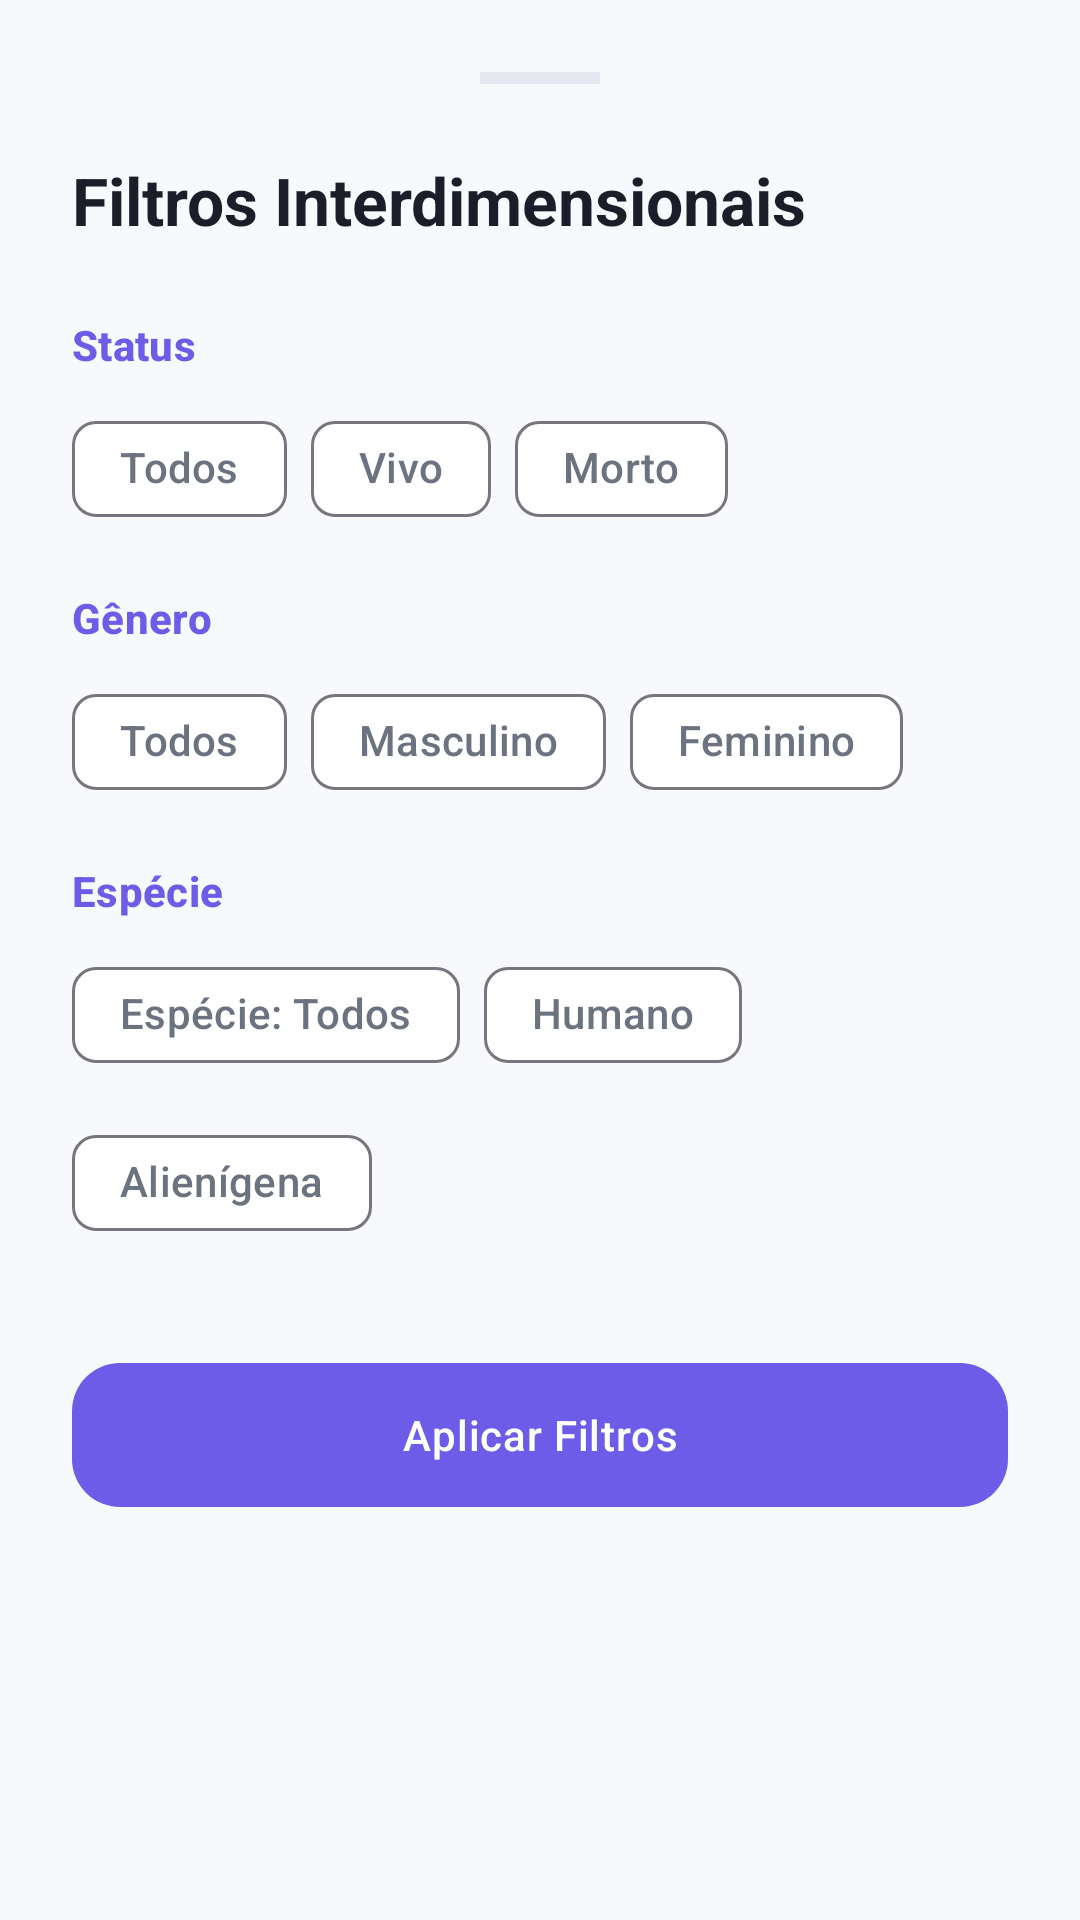

This screen was rendered from an Android layout file. Write that file and the resources it references.
<!-- AndroidManifest.xml: application theme Theme.PortalNexus -->
<!-- res/layout/bottom_sheet_filters.xml -->
<?xml version="1.0" encoding="utf-8"?>
<LinearLayout xmlns:android="http://schemas.android.com/apk/res/android"
    xmlns:app="http://schemas.android.com/apk/res-auto"
    android:layout_width="match_parent"
    android:layout_height="wrap_content"
    android:orientation="vertical"
    android:padding="@dimen/grid_24"
    android:background="@drawable/bg_profile_content">

    <View
        android:layout_width="40dp"
        android:layout_height="4dp"
        android:layout_gravity="center"
        android:layout_marginBottom="@dimen/grid_24"
        android:background="@color/divider" />

    <TextView
        style="@style/TextAppearance.PortalNexus.Title"
        android:layout_width="match_parent"
        android:layout_height="wrap_content"
        android:text="@string/nexus_filters" />

    <TextView
        style="@style/TextAppearance.PortalNexus.Label"
        android:layout_width="match_parent"
        android:layout_height="wrap_content"
        android:layout_marginTop="@dimen/grid_24"
        android:text="@string/status" />

    <com.google.android.material.chip.ChipGroup
        android:id="@+id/bsChipGroupStatus"
        android:layout_width="match_parent"
        android:layout_height="wrap_content"
        android:layout_marginTop="@dimen/grid_8"
        app:singleSelection="true">

        <com.google.android.material.chip.Chip
            android:id="@+id/bsChipStatusAll"
            style="@style/Widget.Material3.Chip.Filter"
            android:layout_width="wrap_content"
            android:layout_height="wrap_content"
            android:text="@string/all" />

        <com.google.android.material.chip.Chip
            android:id="@+id/bsChipAlive"
            style="@style/Widget.Material3.Chip.Filter"
            android:layout_width="wrap_content"
            android:layout_height="wrap_content"
            android:text="@string/alive" />

        <com.google.android.material.chip.Chip
            android:id="@+id/bsChipDead"
            style="@style/Widget.Material3.Chip.Filter"
            android:layout_width="wrap_content"
            android:layout_height="wrap_content"
            android:text="@string/dead" />
    </com.google.android.material.chip.ChipGroup>

    <TextView
        style="@style/TextAppearance.PortalNexus.Label"
        android:layout_width="match_parent"
        android:layout_height="wrap_content"
        android:layout_marginTop="@dimen/grid_16"
        android:text="@string/gender" />

    <com.google.android.material.chip.ChipGroup
        android:id="@+id/bsChipGroupGender"
        android:layout_width="match_parent"
        android:layout_height="wrap_content"
        android:layout_marginTop="@dimen/grid_8"
        app:singleSelection="true">

        <com.google.android.material.chip.Chip
            android:id="@+id/bsChipGenderAll"
            style="@style/Widget.Material3.Chip.Filter"
            android:layout_width="wrap_content"
            android:layout_height="wrap_content"
            android:text="@string/all" />

        <com.google.android.material.chip.Chip
            android:id="@+id/bsChipMale"
            style="@style/Widget.Material3.Chip.Filter"
            android:layout_width="wrap_content"
            android:layout_height="wrap_content"
            android:text="@string/male" />

        <com.google.android.material.chip.Chip
            android:id="@+id/bsChipFemale"
            style="@style/Widget.Material3.Chip.Filter"
            android:layout_width="wrap_content"
            android:layout_height="wrap_content"
            android:text="@string/female" />
    </com.google.android.material.chip.ChipGroup>

    <TextView
        style="@style/TextAppearance.PortalNexus.Label"
        android:layout_width="match_parent"
        android:layout_height="wrap_content"
        android:layout_marginTop="@dimen/grid_16"
        android:text="@string/species" />

    <com.google.android.material.chip.ChipGroup
        android:id="@+id/bsChipGroupSpecies"
        android:layout_width="match_parent"
        android:layout_height="wrap_content"
        android:layout_marginTop="@dimen/grid_8"
        app:singleSelection="true">

        <com.google.android.material.chip.Chip
            android:id="@+id/bsChipSpeciesAll"
            style="@style/Widget.Material3.Chip.Filter"
            android:layout_width="wrap_content"
            android:layout_height="wrap_content"
            android:text="@string/species_all" />

        <com.google.android.material.chip.Chip
            android:id="@+id/bsChipHuman"
            style="@style/Widget.Material3.Chip.Filter"
            android:layout_width="wrap_content"
            android:layout_height="wrap_content"
            android:text="@string/human" />

        <com.google.android.material.chip.Chip
            android:id="@+id/bsChipAlien"
            style="@style/Widget.Material3.Chip.Filter"
            android:layout_width="wrap_content"
            android:layout_height="wrap_content"
            android:text="@string/alien" />
    </com.google.android.material.chip.ChipGroup>

    <com.google.android.material.button.MaterialButton
        android:id="@+id/btnApplyFilters"
        style="@style/Widget.PortalNexus.Button"
        android:layout_width="match_parent"
        android:layout_height="wrap_content"
        android:layout_marginTop="@dimen/grid_32"
        android:text="@string/apply_filters" />

</LinearLayout>
<!-- resources referenced by this layout -->
<resources>
  <color name="divider">#E6E8EF</color>
  <dimen name="grid_16">16dp</dimen>
  <dimen name="grid_24">24dp</dimen>
  <dimen name="grid_32">32dp</dimen>
  <dimen name="grid_8">8dp</dimen>
  <string name="alien">Alienígena</string>
  <string name="alive">Vivo</string>
  <string name="all">Todos</string>
  <string name="apply_filters">Aplicar Filtros</string>
  <string name="dead">Morto</string>
  <string name="female">Feminino</string>
  <string name="gender">Gênero</string>
  <string name="human">Humano</string>
  <string name="male">Masculino</string>
  <string name="nexus_filters">Filtros Interdimensionais</string>
  <string name="species">Espécie</string>
  <string name="species_all">Espécie: Todos</string>
  <string name="status">Status</string>
  <style name="TextAppearance.PortalNexus.Label" parent="TextAppearance.Material3.LabelLarge">
          <item name="android:textColor">@color/primary</item>
          <item name="android:textStyle">bold</item>
      </style>
  <style name="TextAppearance.PortalNexus.Title" parent="TextAppearance.Material3.TitleLarge">
          <item name="android:textColor">@color/onSurface</item>
          <item name="android:textStyle">bold</item>
      </style>
  <style name="Widget.PortalNexus.Button" parent="Widget.Material3.Button">
          <item name="shapeAppearance">@style/ShapeAppearance.PortalNexus.Button</item>
          <item name="android:minHeight">@dimen/button_height</item>
          <item name="android:textAllCaps">false</item>
          <item name="android:letterSpacing">0.02</item>
          <item name="android:paddingLeft">@dimen/grid_24</item>
          <item name="android:paddingRight">@dimen/grid_24</item>
      </style>
  <style name="Theme.PortalNexus" parent="Base.Theme.PortalNexus" />
  <color name="primary">#6C5CE7</color>
  <color name="onSurface">#1B1D29</color>
  <style name="ShapeAppearance.PortalNexus.Button" parent="ShapeAppearance.Material3.LargeComponent">
          <item name="cornerSize">@dimen/radius_button</item>
      </style>
  <dimen name="button_height">56dp</dimen>
  <dimen name="radius_button">16dp</dimen>
  <color name="onPrimary">#FFFFFF</color>
  <color name="secondary">#0984E3</color>
  <color name="onSecondary">#FFFFFF</color>
  <color name="background">#F8F9FC</color>
  <color name="surface">#FFFFFF</color>
  <color name="onSurfaceVariant">#6B7280</color>
  <color name="error">#E53935</color>
  <color name="onError">#FFFFFF</color>
  <style name="Widget.PortalNexus.TextInputLayout" parent="Widget.Material3.TextInputLayout.OutlinedBox">
          <item name="shapeAppearance">@style/ShapeAppearance.PortalNexus.Input</item>
          <item name="boxStrokeColor">@color/primary</item>
          <item name="hintTextColor">@color/primary</item>
          <item name="android:paddingBottom">@dimen/grid_8</item>
      </style>
  <style name="ShapeAppearance.PortalNexus.Input" parent="ShapeAppearance.Material3.SmallComponent">
          <item name="cornerSize">@dimen/radius_input</item>
      </style>
  <dimen name="radius_input">16dp</dimen>
</resources>
